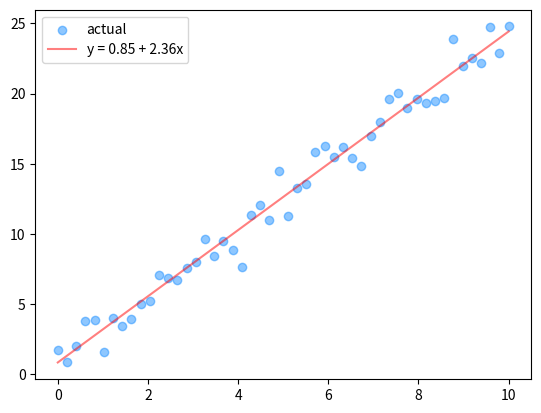

This figure's Python source:
import numpy as np


def simple_linear_regression_ols(data):
    """
    Perform simple linear regression using the Ordinary Least Squares (OLS) method.

    Parameters:
    data (numpy.ndarray): A 2D array where each row represents a data point and the columns
                          represent the variables x and y respectively.
                          data[:, 0] should be the independent variable (x)
                          data[:, 1] should be the dependent variable (y)

    Returns:
    tuple: A tuple containing:
        - intercept (float): The y-intercept of the regression line.
        - slope (float): The slope of the regression line.
    """
    # Calculate the covariance between x and y
    cov = np.cov(data, rowvar=False, bias=True)[0, 1]

    # Calculate the variance of x
    var = np.var(data[:, 0])

    # Calculate slope (quotient of covariance and variance)
    b1 = cov / var

    # Calculate the means of x and y
    x_bar = np.mean(data[:, 0])
    y_bar = np.mean(data[:, 1])

    # Calculate the intercept
    b0 = y_bar - b1 * x_bar

    return b0, b1


if __name__ == "__main__":
    # 1. generate sample data
    np.random.seed(0)
    x = np.linspace(0, 10, 50)
    y = 2.5 * x + np.random.normal(size=x.size)
    data = np.column_stack((x, y))

    # 2. perform regression
    b0, b1 = simple_linear_regression_ols(data)

    # 3. plot data and regression
    x = np.linspace(np.min(data[:, 0]), np.max(data[:, 0]), 100)
    y = b0 + b1 * x
    import matplotlib.pyplot as plt

    fig, ax = plt.subplots()
    ax.scatter(data[:, 0], data[:, 1], color="dodgerblue", label="actual", alpha=0.5)
    ax.plot(x, y, label=f"y = {b0:.2f} + {b1:.2f}x", color="red", alpha=0.5)
    ax.legend()
    plt.show()
